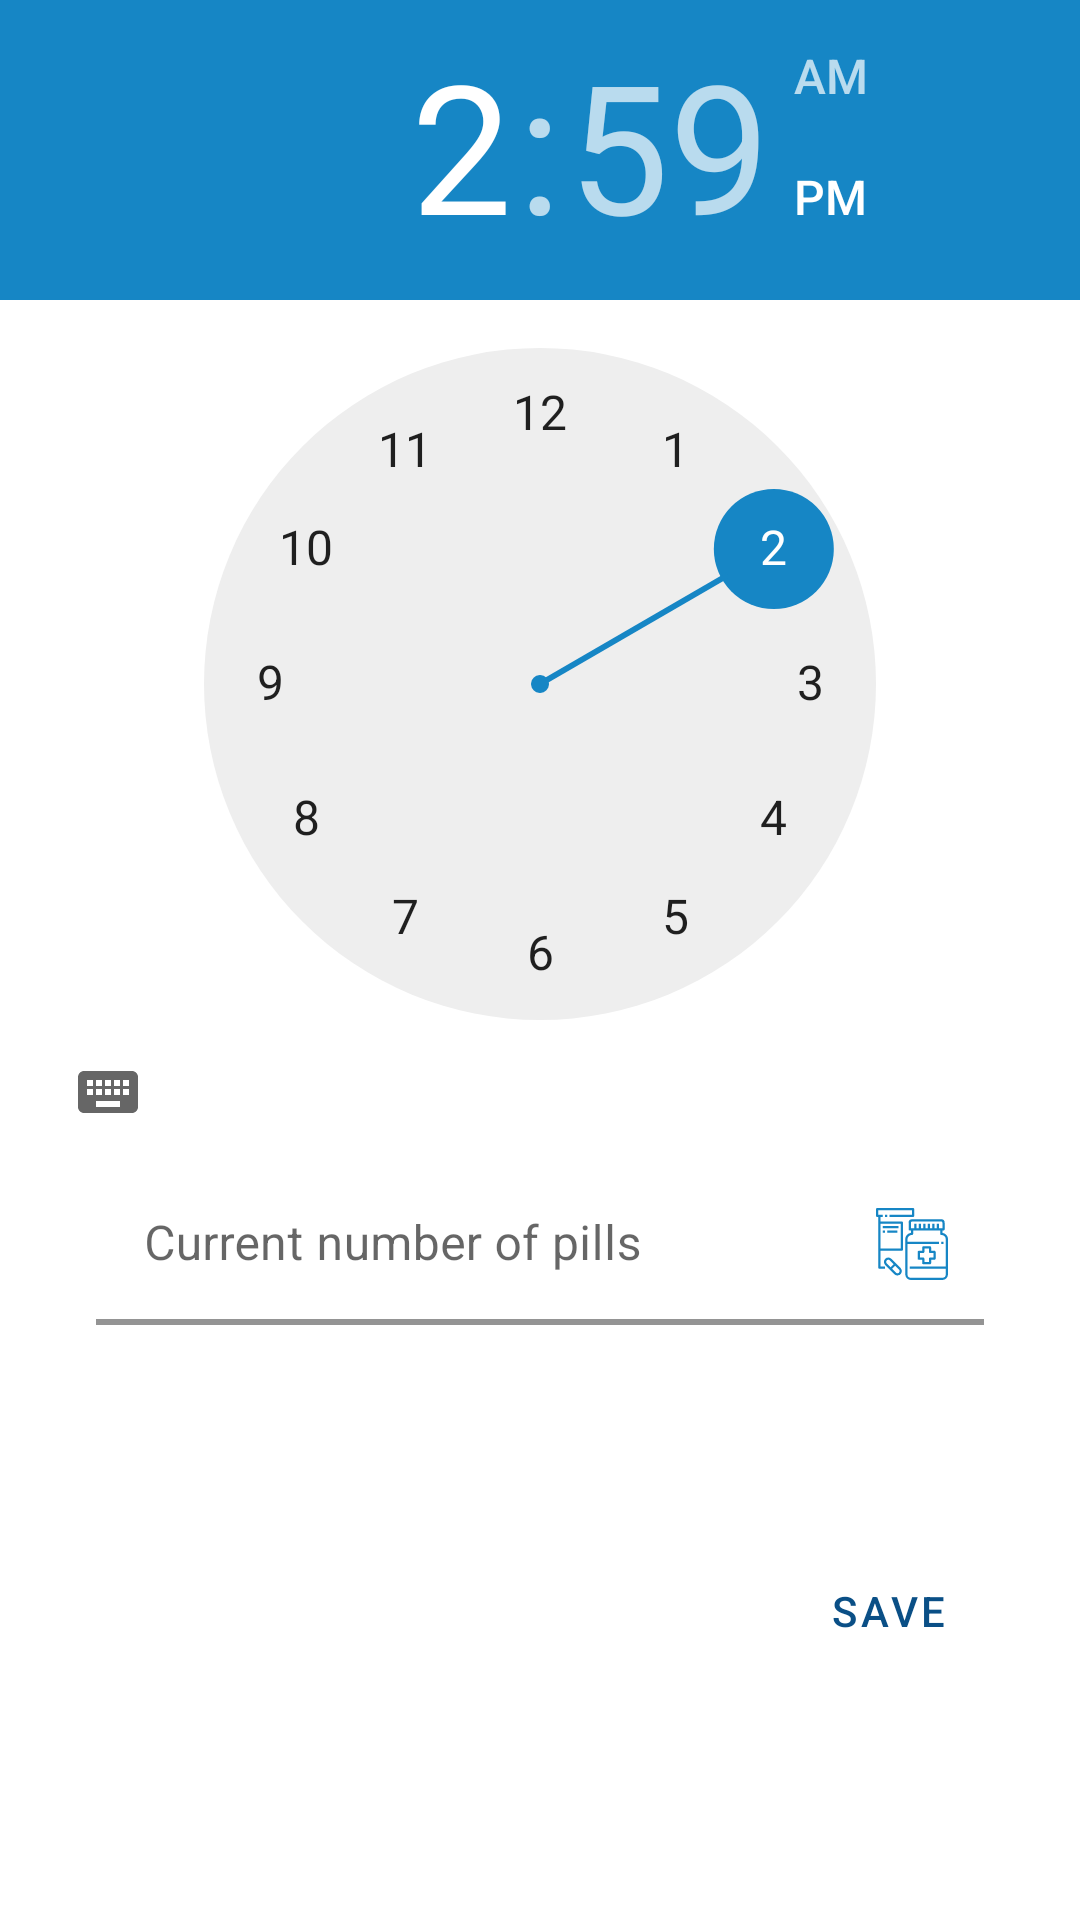

This screen was rendered from an Android layout file. Write that file and the resources it references.
<!-- AndroidManifest.xml: application theme Theme.Medicano -->
<!-- res/layout/dialog_fragment_reminder_picker.xml -->
<?xml version="1.0" encoding="utf-8"?>
<androidx.constraintlayout.widget.ConstraintLayout xmlns:android="http://schemas.android.com/apk/res/android"
    xmlns:app="http://schemas.android.com/apk/res-auto"
    xmlns:tools="http://schemas.android.com/tools"
    android:layout_width="wrap_content"
    android:layout_height="wrap_content">

    <TimePicker
        android:id="@+id/timePicker"
        android:layout_width="wrap_content"
        android:layout_height="wrap_content"
        android:headerBackground="@color/main_color"
        android:numbersSelectorColor="@color/main_color"
        app:clockFaceBackgroundColor="@color/main_color"
        app:layout_constraintEnd_toEndOf="parent"
        app:layout_constraintHorizontal_bias="0.0"
        app:layout_constraintStart_toStartOf="parent"
        app:layout_constraintTop_toTopOf="parent" />

    <com.google.android.material.textfield.TextInputLayout
        android:id="@+id/textInputCurrentNumOfPills"
        style="@style/Widget.MaterialComponents.TextInputLayout.FilledBox.Dense"
        android:layout_width="0dp"
        android:layout_height="wrap_content"
        android:layout_marginStart="32dp"
        android:layout_marginEnd="32dp"
        android:hint="@string/current_number_of_pills"
        app:boxBackgroundColor="@color/second_color"
        app:boxStrokeColor="@color/main_color"
        app:boxStrokeWidth="2dp"
        app:endIconContentDescription="@string/current_number_of_pills"
        app:endIconDrawable="@drawable/ic_current_num_of_pills"
        app:endIconMode="custom"
        app:endIconTint="@color/main_color"
        app:hintTextColor="@color/gray_1"
        app:layout_constraintEnd_toEndOf="parent"
        app:layout_constraintStart_toStartOf="parent"
        app:layout_constraintTop_toBottomOf="@+id/timePicker">

        <com.google.android.material.textfield.TextInputEditText
            android:id="@+id/editTextCurrentNumOfPills"
            android:layout_width="match_parent"
            android:layout_height="match_parent"
            android:clickable="true"
            android:focusable="true"
            android:importantForAutofill="no"
            android:inputType="number"
            tools:ignore="TextContrastCheck" />
    </com.google.android.material.textfield.TextInputLayout>

    <com.google.android.material.button.MaterialButton
        android:id="@+id/btnSave"
        android:layout_width="wrap_content"
        android:layout_height="wrap_content"
        android:layout_marginTop="8dp"
        android:layout_marginEnd="32dp"
        android:layout_marginBottom="16dp"
        android:text="@string/save"
        style="@style/Widget.MaterialComponents.Button.TextButton.Dialog"
        android:textColor="@color/main_color_dark"
        app:layout_constraintBottom_toBottomOf="parent"
        app:layout_constraintEnd_toEndOf="parent"
        app:layout_constraintTop_toBottomOf="@+id/textInputCurrentNumOfPills" />
</androidx.constraintlayout.widget.ConstraintLayout>
<!-- resources referenced by this layout -->
<resources>
  <color name="gray_1">#919191</color>
  <color name="main_color">#1686c5</color>
  <color name="main_color_dark">#0a4f86</color>
  <color name="second_color">#FFFFFFFF</color>
  <!-- drawable ic_current_num_of_pills: vector/xml drawable (drawable, 2812 chars, omitted) -->
  <string name="current_number_of_pills">Current number of pills</string>
  <string name="save">Save</string>
  <style name="Theme.Medicano" parent="Theme.MaterialComponents.DayNight.NoActionBar">
          
          <item name="colorPrimary">@color/main_color</item>
          <item name="colorPrimaryVariant">@color/main_color_dark</item>
          <item name="colorOnPrimary">@color/white</item>
          
          <item name="colorSecondary">@color/main_color_dark</item>
          <item name="colorSecondaryVariant">@color/teal_700</item>
          <item name="colorOnSecondary">@color/black</item>
          
          <item name="android:statusBarColor" tools:targetApi="l">?attr/colorPrimaryVariant</item>
          
  
      </style>
  <color name="white">#FFFFFFFF</color>
  <color name="teal_700">#FF018786</color>
  <color name="black">#FF000000</color>
</resources>
